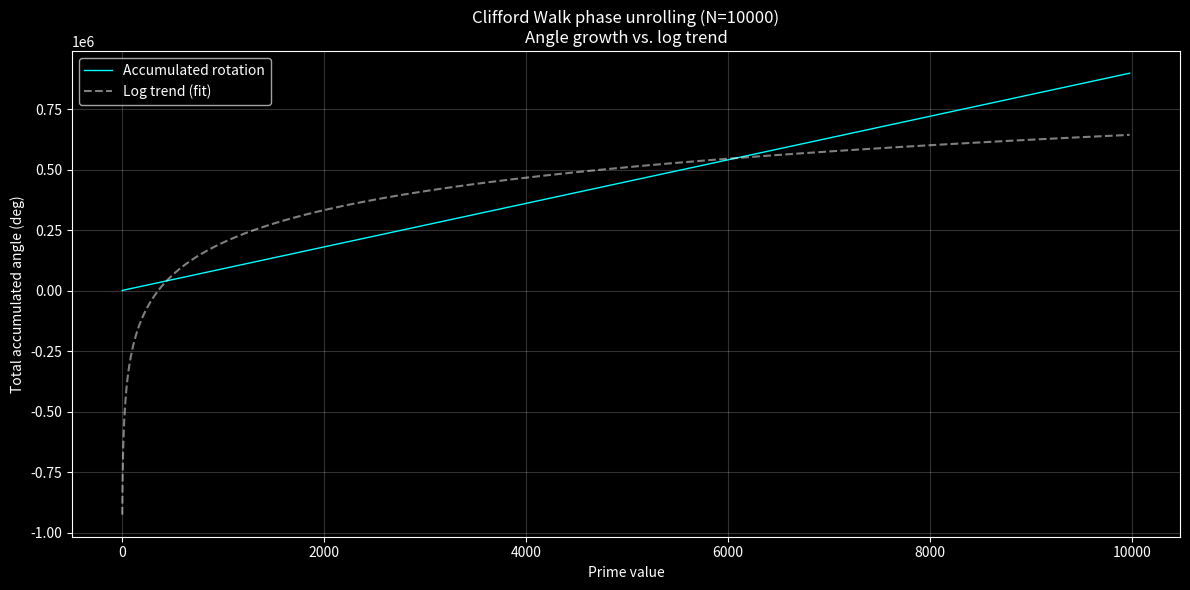
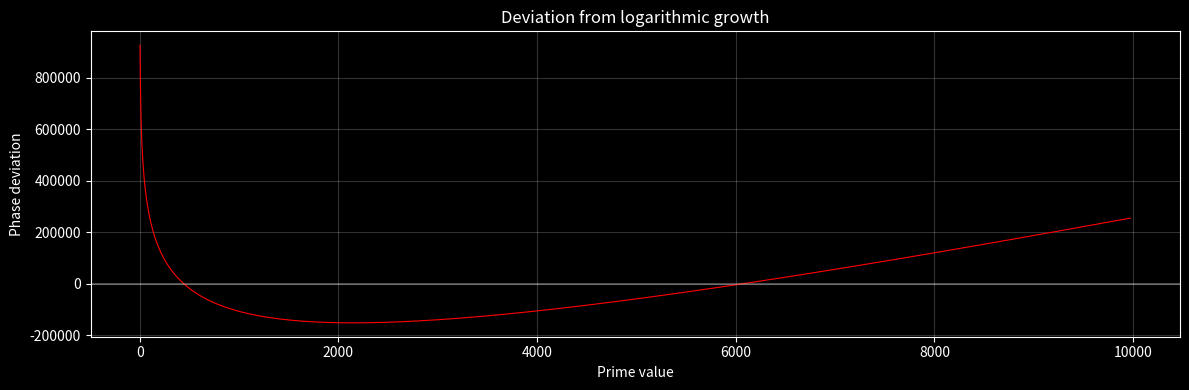

These charts were generated, in order, by the following Python code:
#!/usr/bin/env python3
"""Analyze the accumulated rotation of the Clifford walk vs. a log trend."""
from __future__ import annotations

import argparse
import math
from pathlib import Path

import matplotlib.pyplot as plt
import numpy as np


def is_prime(value: int) -> bool:
    if value < 2:
        return False
    if value in (2, 3):
        return True
    if value % 2 == 0:
        return False
    limit = math.isqrt(value)
    for factor in range(3, limit + 1, 2):
        if value % factor == 0:
            return False
    return True


def mc_sheery_phase_analysis(steps: int) -> tuple[list[int], list[float]]:
    theta_total = 0.0
    prime_values: list[int] = []
    prime_angles: list[float] = []

    for n in range(1, steps + 1):
        if n % 2 == 0:
            theta_total += 180.0
        elif not is_prime(n):
            theta_total += 180.0 / n
        else:
            prime_values.append(n)
            prime_angles.append(theta_total)

    return prime_values, prime_angles


def parse_args() -> argparse.Namespace:
    parser = argparse.ArgumentParser(
        description="Plot accumulated rotation vs. log trend for the Clifford walk."
    )
    parser.add_argument(
        "--steps",
        type=int,
        default=10_000,
        help="Number sequence length to analyze.",
    )
    parser.add_argument(
        "-o",
        "--output",
        type=Path,
        default=Path("phase_analysis"),
        help="Directory where PNGs will be written.",
    )
    return parser.parse_args()


def main() -> None:
    args = parse_args()
    steps = args.steps
    output_dir = args.output
    output_dir.mkdir(parents=True, exist_ok=True)

    p_vals, p_angles = mc_sheery_phase_analysis(steps)

    coeffs = np.polyfit(np.log(p_vals), p_angles, 1)
    trend_line = coeffs[0] * np.log(p_vals) + coeffs[1]

    plt.style.use("dark_background")
    fig1, ax1 = plt.subplots(figsize=(12, 6))
    ax1.plot(p_vals, p_angles, color="cyan", linewidth=1.0, label="Accumulated rotation")
    ax1.plot(
        p_vals,
        trend_line,
        color="white",
        linestyle="--",
        alpha=0.5,
        label="Log trend (fit)",
    )
    ax1.set_title(
        f"Clifford Walk phase unrolling (N={steps})\nAngle growth vs. log trend",
        color="white",
    )
    ax1.set_xlabel("Prime value", color="white")
    ax1.set_ylabel("Total accumulated angle (deg)", color="white")
    ax1.grid(True, alpha=0.2)
    ax1.legend()
    fig1.tight_layout()
    fig1.savefig(
        output_dir / f"phase_unrolling_{steps}.png",
        dpi=200,
        bbox_inches="tight",
    )

    residuals = np.array(p_angles) - trend_line
    fig2, ax2 = plt.subplots(figsize=(12, 4))
    ax2.plot(p_vals, residuals, color="red", linewidth=0.8)
    ax2.axhline(0, color="white", alpha=0.3)
    ax2.set_title("Deviation from logarithmic growth", color="white")
    ax2.set_xlabel("Prime value", color="white")
    ax2.set_ylabel("Phase deviation", color="white")
    ax2.grid(True, alpha=0.2)
    fig2.tight_layout()
    fig2.savefig(
        output_dir / f"phase_residuals_{steps}.png",
        dpi=200,
        bbox_inches="tight",
    )

    plt.close(fig1)
    plt.close(fig2)

    print(f"Wrote plots to {output_dir.resolve()}")


if __name__ == "__main__":
    main()
